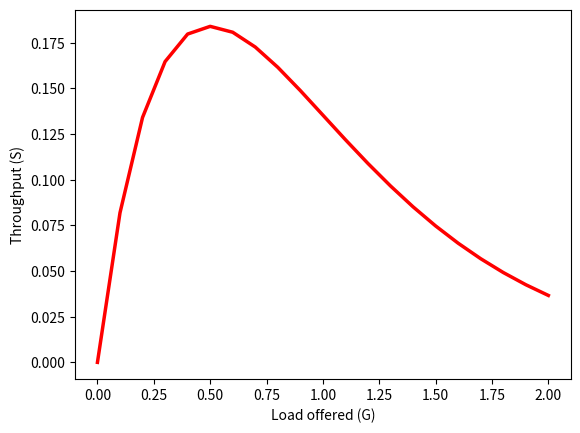

Reproduce this figure in Python.
import pandas as pd
import numpy as np
import matplotlib.pyplot as plt

def pure_aloha_throughput(G):
    return G*np.exp(-2*G)    

def pure_aloha_sim(data):
    data['Throughput'] = data['Avg Load'].apply(pure_aloha_throughput)
    plt.plot(data['Avg Load'],data['Throughput'],marker ='',color = 'red',linewidth='2.5')
    plt.xlabel("Load offered (G)")
    plt.ylabel("Throughput (S)")
    plt.savefig('Pure_Aloha.png')
    plt.show() 




if __name__ == "__main__":
    load = np.arange(0.0,2.1,0.1)

    data = { "Avg Load" : load}
    df = pd.DataFrame(data)

    pure_aloha_sim(df)